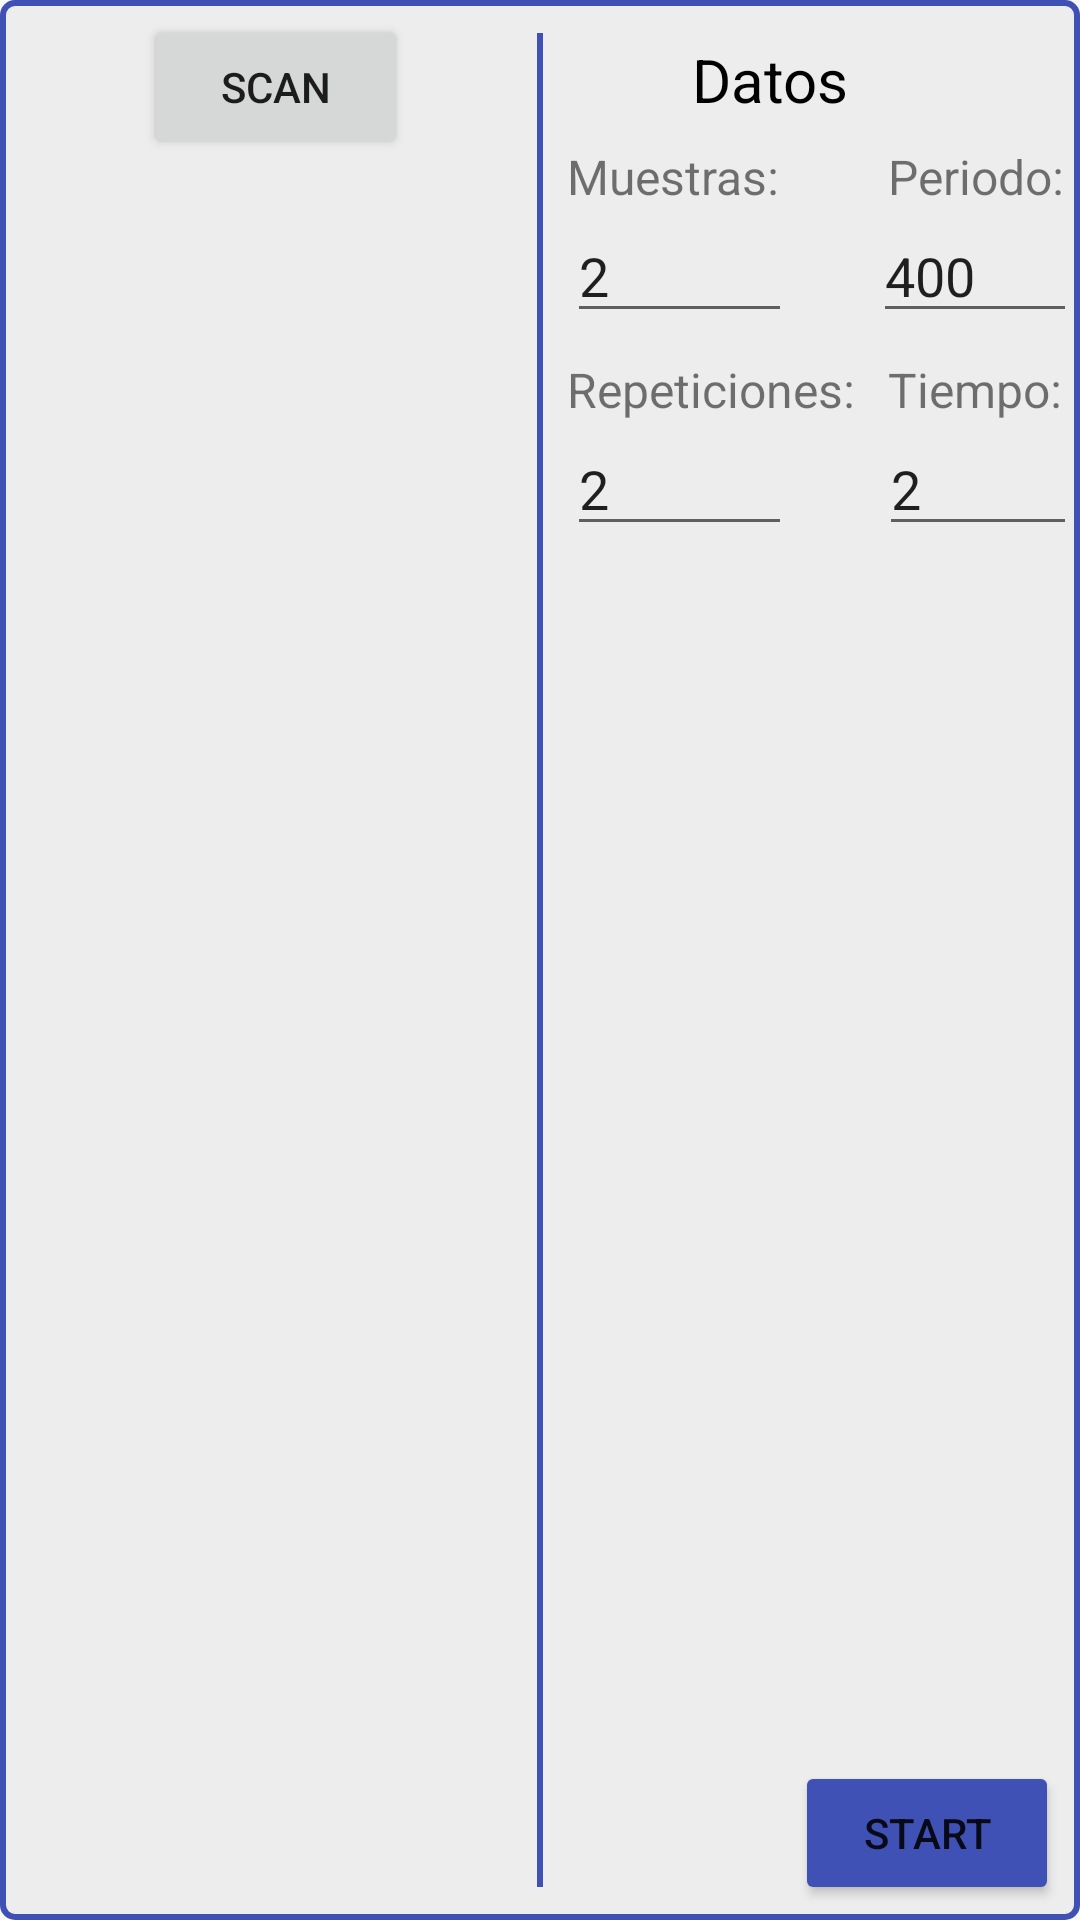

Produce the Android XML layout that renders to this screen, including the resource entries it uses.
<!-- AndroidManifest.xml: application theme AppTheme -->
<!-- res/layout/param_pre_captura.xml -->
<android.support.constraint.ConstraintLayout
xmlns:android="http://schemas.android.com/apk/res/android"
xmlns:app="http://schemas.android.com/apk/res-auto"
    xmlns:tools="http://schemas.android.com/tools"
    android:layout_width="match_parent"
android:layout_height="match_parent"
android:background="@drawable/fondo"
android:layout_margin="5dp"
android:padding="5dp">





<LinearLayout
    android:layout_width="match_parent"
    android:layout_height="match_parent"
    android:orientation="horizontal"
    app:layout_constraintTop_toTopOf="parent">



    <android.support.constraint.ConstraintLayout
        android:layout_width="1dp"
        android:layout_weight="1"
        android:layout_height="match_parent">

        <Button
            android:id="@+id/btnRefreshScan"
            android:layout_width="wrap_content"
            android:layout_height="wrap_content"
            android:layout_marginEnd="8dp"
            android:layout_marginStart="8dp"
            android:text="Scan"
            app:layout_constraintEnd_toEndOf="parent"
            app:layout_constraintStart_toStartOf="parent"
            app:layout_constraintTop_toTopOf="parent" />

        <ScrollView
            android:layout_width="match_parent"
            android:layout_height="0dp"
            android:layout_marginBottom="8dp"
            android:layout_marginEnd="4dp"
            android:layout_marginStart="4dp"
            android:layout_marginTop="4dp"
            app:layout_constraintBottom_toBottomOf="parent"
            app:layout_constraintEnd_toEndOf="parent"
            app:layout_constraintStart_toStartOf="parent"
            app:layout_constraintTop_toBottomOf="@+id/btnRefreshScan">


            <TextView
                android:id="@+id/tvWifiScanPreCaptura"
                android:layout_width="match_parent"
                android:layout_height="match_parent" />
        </ScrollView>

    </android.support.constraint.ConstraintLayout>
    <View
        android:layout_width="2dp"
        android:layout_height="match_parent"
        android:layout_marginVertical="6dp"
        android:background="@android:color/black"
        android:backgroundTint="@color/colorPrimary" />



    <android.support.constraint.ConstraintLayout
        android:layout_weight="1"
        android:layout_width="1dp"
        android:layout_height="match_parent"
        android:orientation="vertical">

        <TextView
            android:id="@+id/titleParamPreCap"
            android:layout_width="wrap_content"
            android:layout_height="wrap_content"
            android:layout_marginEnd="72dp"
            android:layout_marginTop="8dp"
            android:text="Datos"
            android:theme="@style/MyTxtTitulo"
            app:layout_constraintEnd_toEndOf="parent"
            app:layout_constraintTop_toTopOf="parent" />

        <TextView
            android:id="@+id/textMuestras"
            android:layout_width="wrap_content"
            android:layout_height="wrap_content"
            android:layout_marginStart="8dp"
            android:layout_marginTop="8dp"
            android:text="@string/param_muestras"
            android:theme="@style/MyTxtVar"
            app:layout_constraintStart_toStartOf="parent"
            app:layout_constraintTop_toBottomOf="@+id/titleParamPreCap" />

        <EditText
            android:id="@+id/editMuestras"
            style="@style/Param"
            android:text="2"
            android:inputType="numberDecimal"
            app:layout_constraintStart_toStartOf="parent"
            app:layout_constraintTop_toBottomOf="@+id/textMuestras" />

        <TextView
            android:id="@+id/textPeriodo"
            android:layout_width="wrap_content"
            android:layout_height="wrap_content"
            android:layout_marginStart="115dp"
            android:layout_marginTop="8dp"
            android:text="@string/param_periodo"
            android:theme="@style/MyTxtVar"
            app:layout_constraintStart_toStartOf="parent"
            app:layout_constraintTop_toBottomOf="@+id/titleParamPreCap" />

        <EditText
            android:id="@+id/editPeriodo"
            android:layout_width="75dp"
            android:layout_height="wrap_content"
            android:layout_marginStart="110dp"
            android:inputType="numberDecimal"
            android:text="400"
            app:layout_constraintStart_toStartOf="parent"
            app:layout_constraintTop_toBottomOf="@+id/textPeriodo" />

        <TextView
            android:id="@+id/textRepeticiones"
            android:layout_width="wrap_content"
            android:layout_height="wrap_content"
            android:layout_marginStart="8dp"
            android:layout_marginTop="8dp"
            android:theme="@style/MyTxtVar"
            android:text="@string/param_repeticiones"
            app:layout_constraintStart_toStartOf="parent"
            app:layout_constraintTop_toBottomOf="@+id/editMuestras" />

        <EditText
            android:id="@+id/editRepeticiones"
            android:layout_width="75dp"
            android:layout_height="wrap_content"
            android:layout_marginStart="8dp"
            android:inputType="numberDecimal"
            android:text="2"
            app:layout_constraintStart_toStartOf="parent"
            app:layout_constraintTop_toBottomOf="@+id/textRepeticiones" />

        <TextView
            android:id="@+id/textTiempo"
            android:layout_width="wrap_content"
            android:layout_height="wrap_content"
            android:layout_marginStart="115dp"
            android:layout_marginTop="8dp"
            android:text="@string/param_tiempo"
            android:theme="@style/MyTxtVar"
            app:layout_constraintStart_toStartOf="parent"
            app:layout_constraintTop_toBottomOf="@+id/editPeriodo" />

        <EditText
            android:id="@+id/editTiempo"
            android:layout_width="75dp"
            android:layout_height="wrap_content"
            android:layout_marginStart="112dp"
            android:inputType="numberDecimal"
            android:text="2"
            app:layout_constraintStart_toStartOf="parent"
            app:layout_constraintTop_toBottomOf="@+id/textTiempo" />

        <Button
            android:id="@+id/btnStartCaptura"
            android:layout_width="wrap_content"
            android:layout_height="wrap_content"
            android:layout_marginEnd="2dp"
            android:elevation="2dp"
            android:text="@string/param_start"
            android:theme="@style/MyBtnAceptar"
            app:layout_constraintBottom_toBottomOf="parent"
            app:layout_constraintEnd_toEndOf="parent" />


    </android.support.constraint.ConstraintLayout>

</LinearLayout>



</android.support.constraint.ConstraintLayout>
<!-- resources referenced by this layout -->
<resources>
  <color name="colorPrimary">#3F51B5</color>
  <!-- drawable fondo (drawable) -->
  <?xml version="1.0" encoding="utf-8"?>
  <shape xmlns:android="http://schemas.android.com/apk/res/android" android:shape="rectangle">
      <solid android:color="@color/softGrey"/>
      <corners android:radius="12px"/>
      <stroke  android:width="2dip" android:color="@color/colorPrimary"/>
  </shape>
  <string name="param_muestras">Muestras:</string>
  <string name="param_periodo">Periodo:</string>
  <string name="param_repeticiones">Repeticiones:</string>
  <string name="param_start">Start</string>
  <string name="param_tiempo">Tiempo:</string>
  <style name="MyBtnAceptar" parent="Theme.AppCompat.Light">
          <item name="colorControlHighlight">@color/colorPrimaryLight</item>
          <item name="colorButtonNormal">@color/colorPrimary</item>
          <item name="android:textSize">14sp</item>
      </style>
  <style name="MyTxtTitulo">
          <item name="android:textSize">20sp</item>
          <item name="android:textColor">@color/Black</item>
      </style>
  <style name="MyTxtVar">
          <item name="android:textSize">16sp</item>
      </style>
  <style name="Param">
          <item name="android:layout_width">75dp</item>
          <item name="android:layout_height">wrap_content</item>
          <item name="android:layout_marginStart">8dp</item>
          <item name="android:inputType">textPersonName</item>
      </style>
  <style name="AppTheme" parent="Theme.AppCompat.Light.DarkActionBar">
          
          <item name="colorPrimary">@color/colorPrimary</item>
          <item name="colorPrimaryDark">@color/colorPrimaryDark</item>
          <item name="colorAccent">@color/colorAccent</item>
      </style>
  <color name="softGrey">#ededed</color>
  <color name="colorPrimaryLight">#C5CAE9</color>
  <color name="Black">#000000</color>
  <color name="colorPrimaryDark">#303F9F</color>
  <color name="colorAccent">#FF4081</color>
</resources>
